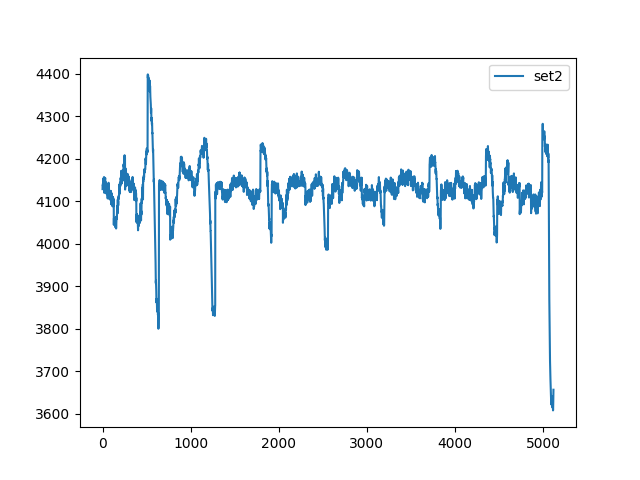

The table this chart was drawn from, first rows:
, set2
0, 4128
1, 4137
2, 4137
3, 4137
4, 4141
5, 4138
6, 4138
7, 4145
8, 4151
9, 4154
10, 4149
11, 4139
12, 4137
13, 4143
14, 4142
15, 4140
16, 4148
17, 4157
18, 4151
19, 4133
20, 4119
21, 4125
22, 4137
23, 4140
24, 4142
25, 4144
26, 4146
27, 4148
28, 4150
29, 4153
30, 4155
31, 4144
32, 4142
33, 4146
34, 4131
35, 4125
36, 4142
37, 4141
38, 4124
39, 4128
40, 4138
41, 4129
42, 4119
43, 4121
44, 4125
45, 4126
46, 4128
47, 4121
48, 4116
49, 4122
50, 4127
51, 4125
52, 4122
53, 4125
54, 4126
55, 4125
56, 4126
57, 4115
58, 4106
59, 4117
... 5,060 more rows
